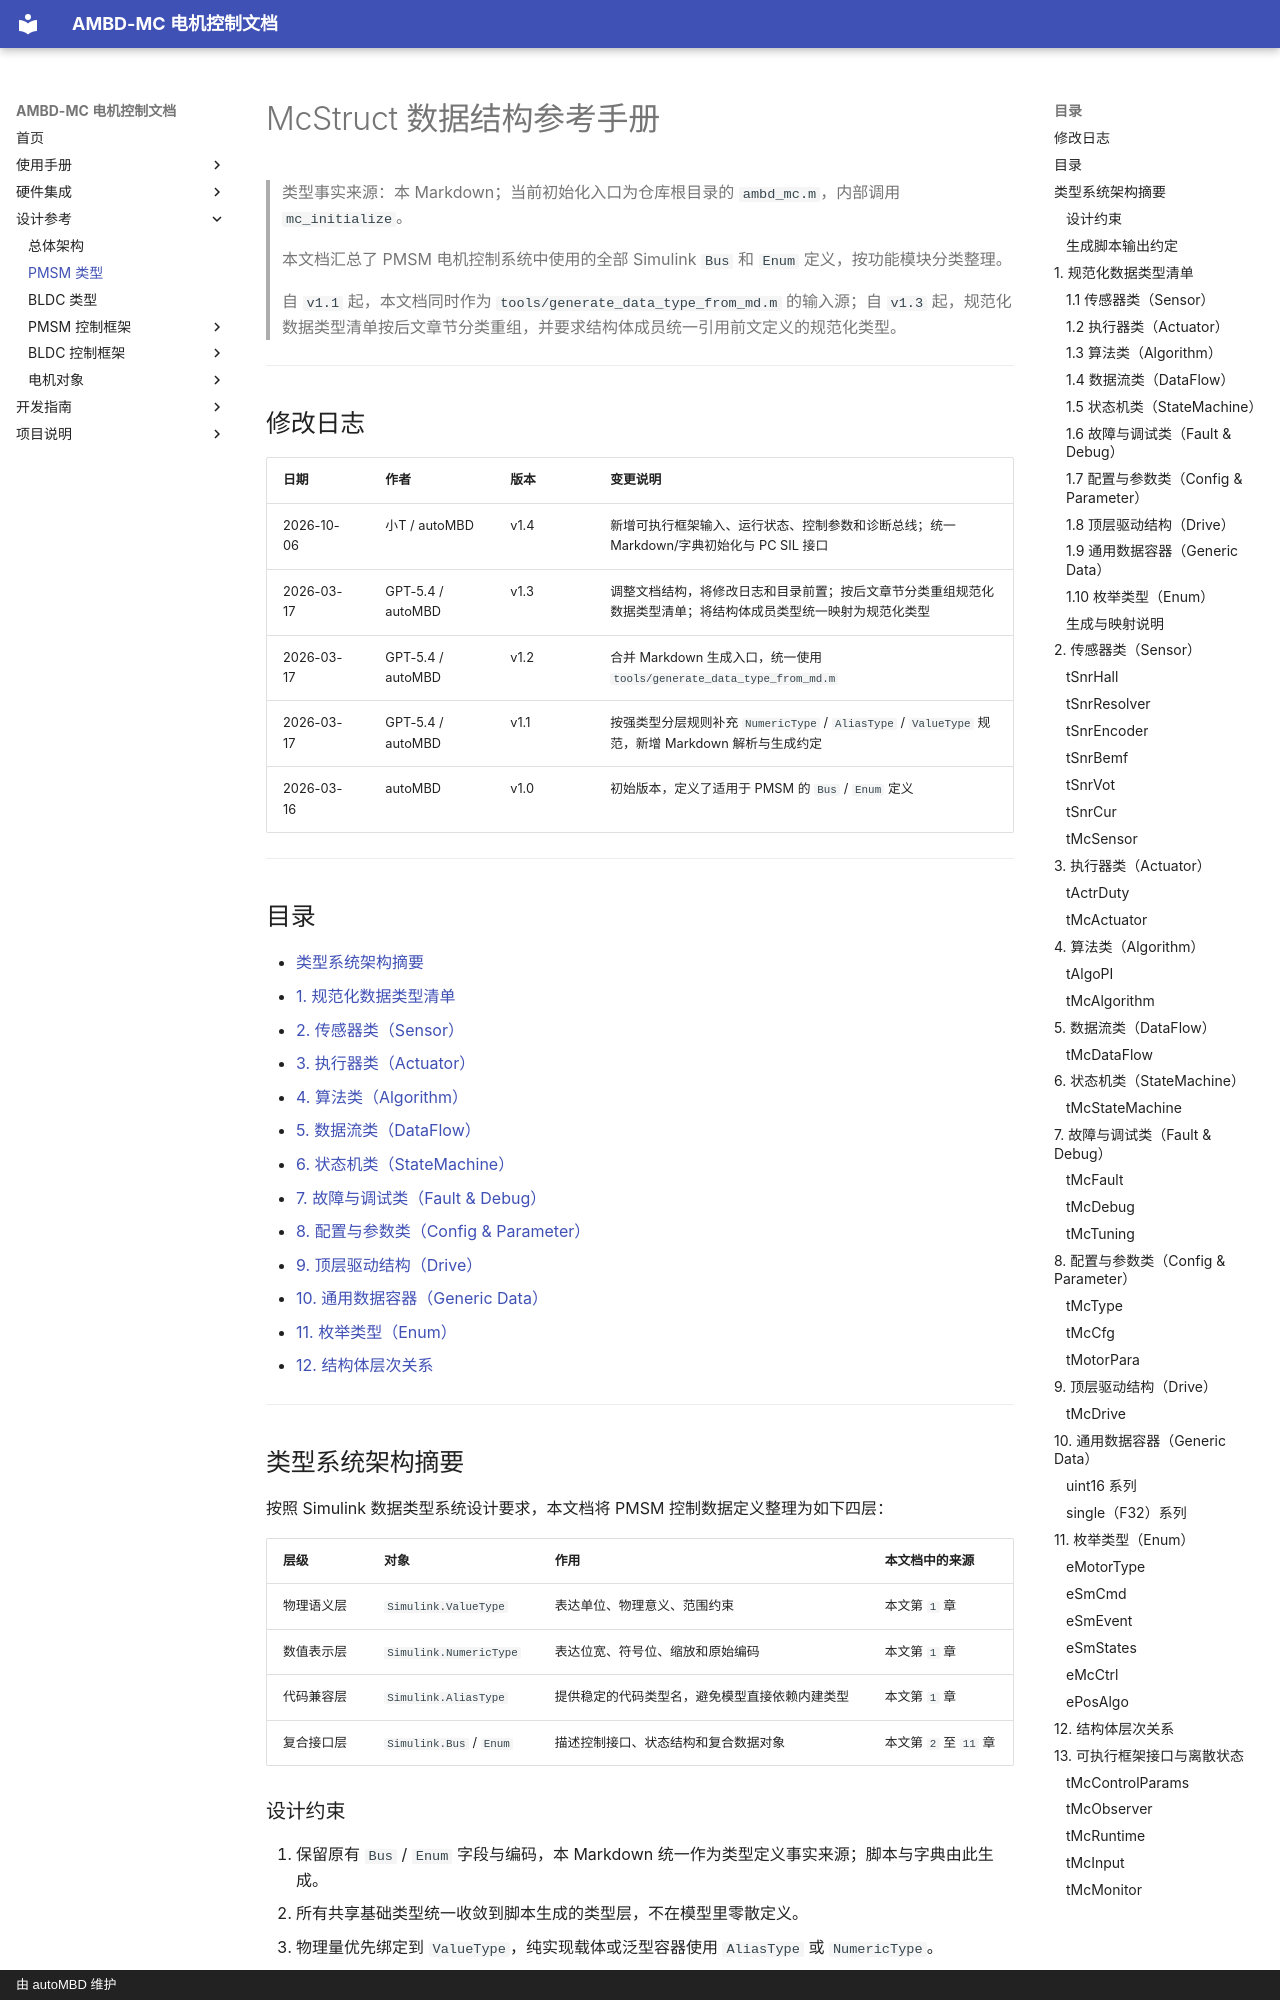

repository: autoMBD/AMBD-MC · page: McStruct/index.html · generator: mkdocs · copyright: 由 autoMBD 维护

# McStruct 数据结构参考手册

> 类型事实来源：本 Markdown；当前初始化入口为仓库根目录的 `ambd_mc.m`，内部调用 `mc_initialize`。
>
> 本文档汇总了 PMSM 电机控制系统中使用的全部 Simulink `Bus` 和 `Enum` 定义，按功能模块分类整理。
>
> 自 `v1.1` 起，本文档同时作为 `tools/generate_data_type_from_md.m` 的输入源；自 `v1.3` 起，规范化数据类型清单按后文章节分类重组，并要求结构体成员统一引用前文定义的规范化类型。

---

## 修改日志

| 日期 | 作者 | 版本 | 变更说明 |
|------|------|------|----------|
| 2026-10-06 | 小T / autoMBD | v1.4 | 新增可执行框架输入、运行状态、控制参数和诊断总线；统一 Markdown/字典初始化与 PC SIL 接口 |
| 2026-03-17 | GPT-5.4 / autoMBD | v1.3 | 调整文档结构，将修改日志和目录前置；按后文章节分类重组规范化数据类型清单；将结构体成员类型统一映射为规范化类型 |
| 2026-03-17 | GPT-5.4 / autoMBD | v1.2 | 合并 Markdown 生成入口，统一使用 `tools/generate_data_type_from_md.m` |
| 2026-03-17 | GPT-5.4 / autoMBD | v1.1 | 按强类型分层规则补充 `NumericType` / `AliasType` / `ValueType` 规范，新增 Markdown 解析与生成约定 |
| 2026-03-16 | autoMBD | v1.0 | 初始版本，定义了适用于 PMSM 的 `Bus` / `Enum` 定义 |

---

## 目录

- [类型系统架构摘要](#类型系统架构摘要)
- [1. 规范化数据类型清单](#1-规范化数据类型清单)
- [2. 传感器类（Sensor）](#2-传感器类sensor)
- [3. 执行器类（Actuator）](#3-执行器类actuator)
- [4. 算法类（Algorithm）](#4-算法类algorithm)
- [5. 数据流类（DataFlow）](#5-数据流类dataflow)
- [6. 状态机类（StateMachine）](#6-状态机类statemachine)
- [7. 故障与调试类（Fault & Debug）](#7-故障与调试类fault--debug)
- [8. 配置与参数类（Config & Parameter）](#8-配置与参数类config--parameter)
- [9. 顶层驱动结构（Drive）](#9-顶层驱动结构drive)
- [10. 通用数据容器（Generic Data）](#10-通用数据容器generic-data)
- [11. 枚举类型（Enum）](#11-枚举类型enum)
- [12. 结构体层次关系](#12-结构体层次关系)

---

## 类型系统架构摘要

按照 Simulink 数据类型系统设计要求，本文档将 PMSM 控制数据定义整理为如下四层：

| 层级 | 对象 | 作用 | 本文档中的来源 |
|------|------|------|----------------|
| 物理语义层 | `Simulink.ValueType` | 表达单位、物理意义、范围约束 | 本文第 `1` 章 |
| 数值表示层 | `Simulink.NumericType` | 表达位宽、符号位、缩放和原始编码 | 本文第 `1` 章 |
| 代码兼容层 | `Simulink.AliasType` | 提供稳定的代码类型名，避免模型直接依赖内建类型 | 本文第 `1` 章 |
| 复合接口层 | `Simulink.Bus` / `Enum` | 描述控制接口、状态结构和复合数据对象 | 本文第 `2` 至 `11` 章 |
